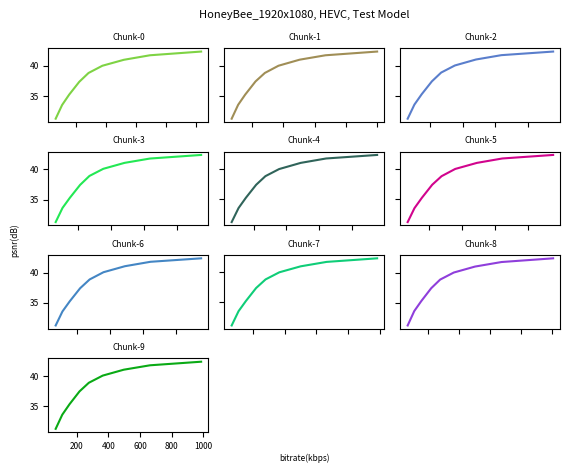
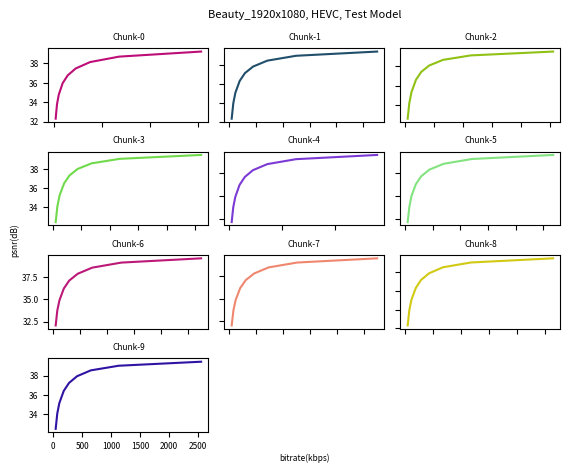
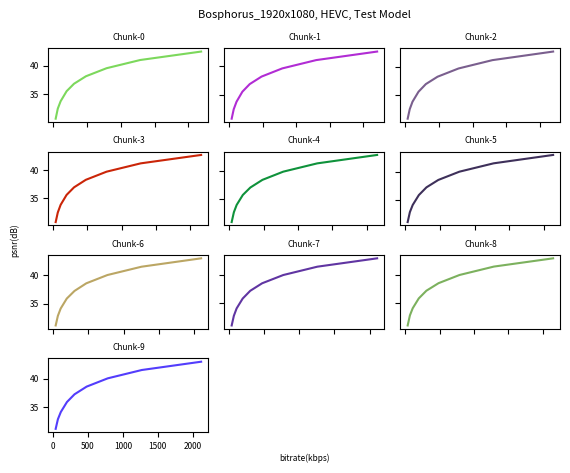
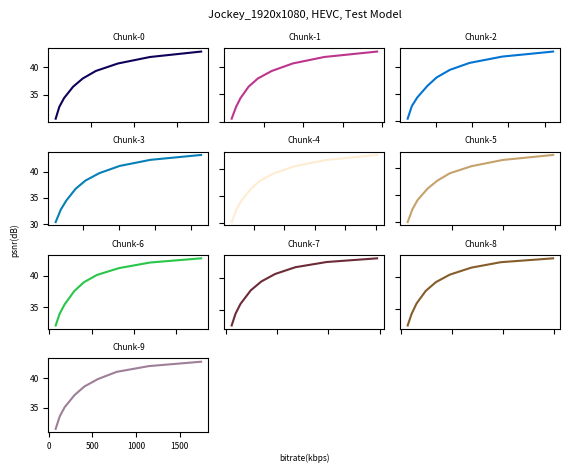
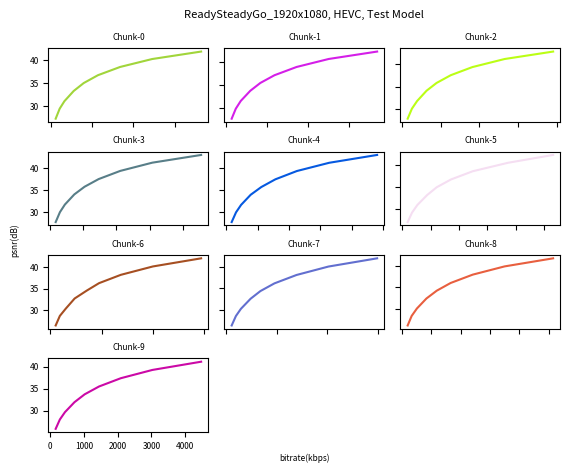
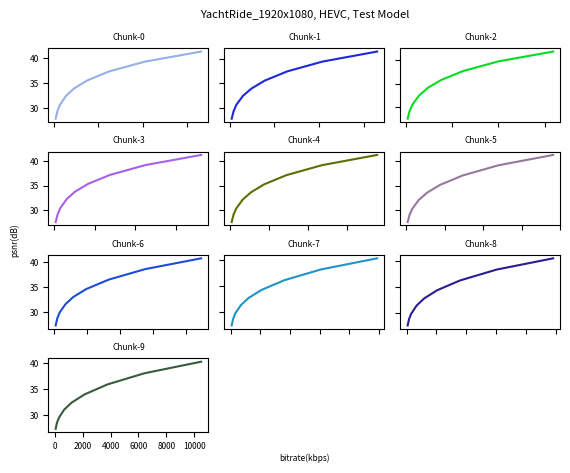
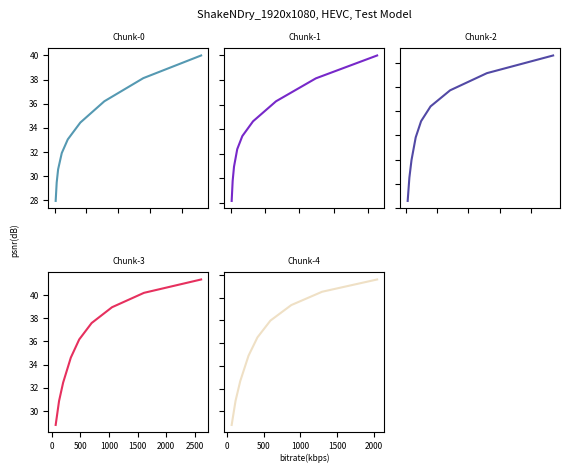

Write Python code to recreate these figures, in order.
import matplotlib.pyplot as plt
import random, copy
import math
SMALL_SIZE = 6
MEDIUM_SIZE = 8
BIGGER_SIZE = 12
plt.rc('font', size=SMALL_SIZE)          # controls default text sizes
plt.rc('axes', titlesize=SMALL_SIZE)     # fontsize of the axes title
plt.rc('axes', labelsize=SMALL_SIZE)    # fontsize of the x and y labels
plt.rc('xtick', labelsize=SMALL_SIZE)    # fontsize of the tick labels
plt.rc('ytick', labelsize=SMALL_SIZE)    # fontsize of the tick labels
plt.rc('legend', fontsize=SMALL_SIZE)    # legend fontsize
plt.rc('figure', titlesize=SMALL_SIZE)  # fontsize of the figure title
plt.rcParams['figure.dpi'] = 125


video_index = {0 : "HoneyBee_1920x1080",
               1 : "Beauty_1920x1080",
               2 : "Bosphorus_1920x1080",
               3 : "Jockey_1920x1080",
               4 : "ReadySteadyGo_1920x1080",
               5 : "YachtRide_1920x1080",
               6 : "ShakeNDry_1920x1080",}


#***************************************

#HoneyBee_1920x1080

#***************************************

bitrate_0 = [[68.024, 110.708, 157.36, 224.384, 285.668, 377.432, 519.664, 692.84, 1031.58], 
           [67.888, 109.432, 154.672, 221.0, 281.036, 368.548, 504.5, 669.916, 1001.824], 
           [67.016, 107.84, 152.176, 213.84, 270.272, 353.44, 481.536, 636.132, 950.144], 
           [66.86, 108.036, 152.3, 213.788, 270.112, 353.584, 481.16, 634.14, 942.36], 
           [66.86, 108.872, 153.712, 216.192, 272.688, 356.008, 487.74, 642.436, 953.284], 
           [67.252, 108.68, 153.764, 216.652, 273.8, 356.868, 489.06, 643.804, 953.584], 
           [67.088, 108.524, 153.196, 216.372, 274.516, 359.092, 489.8, 646.136, 955.328], 
           [66.936, 110.188, 155.98, 220.464, 280.06, 366.58, 500.62, 663.668, 981.24], 
           [67.472, 109.992, 155.24, 219.316, 276.92, 364.912, 501.82, 672.496, 1005.612], 
           [67.524, 109.176, 154.696, 217.868, 276.592, 364.44, 497.484, 662.812, 985.216]]
psnr_0 =  [[31.1973, 33.4797, 35.1967, 37.3353, 38.8002, 40.0038, 40.9932, 41.7466, 42.3632], 
         [31.2359, 33.5383, 35.2308, 37.4154, 38.825, 40.0202, 41.0241, 41.7529, 42.3705], 
         [31.2902, 33.6191, 35.3357, 37.4592, 38.9146, 40.0862, 41.0746, 41.7951, 42.3894], 
         [31.3135, 33.6498, 35.3234, 37.4461, 38.9265, 40.1048, 41.0836, 41.7991, 42.3935], 
         [31.2422, 33.5736, 35.2832, 37.4321, 38.8608, 40.0331, 41.0595, 41.7886, 42.3755], 
         [31.2511, 33.5592, 35.2696, 37.4352, 38.855, 40.0537, 41.0583, 41.7892, 42.3753], 
         [31.233, 33.5591, 35.2457, 37.4055, 38.8636, 40.063, 41.0581, 41.7923, 42.3664], 
         [31.1493, 33.5344, 35.2208, 37.4005, 38.8436, 40.0315, 41.0284, 41.7682, 42.3649], 
         [31.2046, 33.597, 35.2553, 37.3949, 38.8278, 40.0002, 40.991, 41.7448, 42.3607],
         [31.2869, 33.6291, 35.3566, 37.4859, 38.9102, 40.1003, 41.0775, 41.8048, 42.3979]] 
 
 
#***************************************

#Beauty_1920x1080

#***************************************
bitrate_1 = [[37.224, 64.424, 101.956, 183.304, 287.872, 454.04, 754.176, 1356.852, 3063.364], 
           [41.964, 72.608, 110.532, 191.428, 289.184, 442.1, 709.072, 1246.352, 2764.628], 
           [40.548, 68.584, 105.896, 182.688, 273.612, 411.32, 649.924, 1127.056, 2548.468],
           [47.384, 77.656, 116.036, 196.792, 290.336, 432.952, 679.876, 1175.644, 2607.892], 
           [43.692, 73.372, 112.22, 192.708, 294.084, 448.488, 720.3, 1264.724, 2808.032], 
           [45.692, 76.388, 113.58, 193.36, 288.4, 438.324, 696.772, 1209.196, 2677.688], 
           [44.976, 75.188, 114.776, 195.848, 296.532, 454.824, 725.592, 1266.336, 2751.964],
           [48.076, 80.912, 121.544, 206.12, 307.264, 466.308, 733.844, 1260.708, 2742.724], 
           [42.292, 71.776, 107.92, 186.884, 279.192, 423.576, 674.028, 1171.048, 2637.992], 
           [42.544, 70.152, 106.096, 182.06, 273.18, 412.628, 648.084, 1129.208, 2553.376]]
psnr_1 = [[32.3183, 33.7833, 34.7901, 35.9746, 36.7675, 37.4758, 38.1333, 38.69, 39.2111], 
        [32.3305, 33.9699, 35.0669, 36.3269, 37.1551, 37.8539, 38.4821, 38.9981, 39.4458],
        [32.6194, 34.2163, 35.3337, 36.5975, 37.4066, 38.0656, 38.6441, 39.1015, 39.4963],
        [32.4062, 34.087, 35.2427, 36.5322, 37.3563, 38.0505, 38.6499, 39.1288, 39.542], 
        [32.1432, 33.7328, 34.8615, 36.1663, 37.0395, 37.7733, 38.4285, 38.965, 39.4246], 
        [32.1459, 33.8256, 34.9993, 36.3056, 37.1697, 37.9093, 38.5529, 39.0795, 39.5258], 
        [32.0753, 33.7395, 34.8739, 36.1886, 37.0805, 37.8457, 38.5286, 39.0919, 39.568], 
        [32.0263, 33.7184, 34.8665, 36.2004, 37.0814, 37.836, 38.5094, 39.0514, 39.5214], 
        [32.3118, 33.9405, 35.0287, 36.2947, 37.1426, 37.8614, 38.5054, 39.0129, 39.4554], 
        [32.4494, 34.0547, 35.1498, 36.4186, 37.2518, 37.9545, 38.5634, 39.048, 39.4691]]

#***************************************

#Bosphorus_1920x1080

#***************************************


bitrate_2 = [[37.272, 68.592, 110.34, 199.256, 308.744, 485.08, 790.448, 1288.04, 2190.084], 
           [37.356, 67.84, 110.088, 197.684, 307.184, 483.84, 793.224, 1300.4, 2211.224], 
           [36.572, 67.028, 108.424, 197.476, 305.956, 480.036, 791.332, 1294.916, 2195.62],
           [36.184, 67.044, 108.68, 195.78, 305.164, 477.296, 781.26, 1280.38, 2165.356],
           [36.96, 68.828, 109.456, 198.864, 308.464, 483.94, 786.22, 1280.316, 2150.472],
           [35.808, 67.46, 108.016, 196.408, 306.04, 476.724, 779.832, 1272.316, 2129.232],
           [35.396, 66.628, 106.428, 192.508, 302.348, 469.024, 768.256, 1251.68, 2096.408],
           [36.696, 67.724, 107.192, 193.284, 301.456, 470.736, 771.444, 1256.548, 2108.244],
           [36.892, 69.312, 109.956, 198.164, 308.772, 485.656, 790.468, 1289.632, 2151.832],
           [38.024, 69.884, 111.608, 199.736, 307.924, 481.68, 784.524, 1271.8, 2121.552]]
psnr_2 = [[30.659, 32.4374, 33.7382, 35.5162, 36.829, 38.1518, 39.573, 41.022, 42.5152], 
        [30.7652, 32.418, 33.7516, 35.513, 36.8475, 38.1665, 39.604, 41.0648, 42.5655], 
        [30.844, 32.5061, 33.8274, 35.5786, 36.9166, 38.2135, 39.6605, 41.1257, 42.6315],
        [30.8145, 32.5113, 33.8738, 35.6376, 36.9818, 38.3154, 39.7605, 41.2365, 42.7316],
        [30.9239, 32.6756, 33.9855, 35.7618, 37.0942, 38.4596, 39.9228, 41.4031, 42.9074],
        [31.0032, 32.772, 34.0426, 35.8066, 37.187, 38.5055, 39.9751, 41.4634, 42.9578],
        [31.1619, 32.8565, 34.1449, 35.8922, 37.2381, 38.5754, 40.0341, 41.498, 42.973],
        [31.1283, 32.826, 34.1317, 35.8654, 37.2363, 38.5599, 40.0122, 41.481, 42.9537],
        [31.0319, 32.8191, 34.0769, 35.8267, 37.1874, 38.5249, 39.9766, 41.4647, 42.9294],
        [31.0749, 32.7874, 34.0727, 35.8568, 37.2274, 38.5969, 40.0724, 41.5544, 43.0311]]


#***************************************

#Jockey_1920x1080

#***************************************

bitrate_3 = [[86.188, 128.48, 183.956, 288.384, 400.016, 553.332, 809.856, 1181.452, 1776.144],
           [96.532, 152.044, 207.94, 310.808, 427.976, 603.128, 870.224, 1267.216, 1934.64],
           [117.556, 174.744, 249.968, 390.488, 514.272, 696.576, 965.576, 1415.12, 2112.62],
           [120.128, 192.28, 269.368, 397.588, 533.372, 727.584, 1012.016, 1441.224, 2146.828],
           [132.096, 211.612, 295.5, 450.88, 599.776, 824.22, 1167.056, 1684.48, 2523.28],
           [149.456, 240.804, 341.908, 536.068, 726.272, 968.392, 1390.136, 1998.308, 2971.6],
           [74.944, 121.628, 180.428, 295.684, 409.804, 566.292, 826.516, 1194.644, 1799.316],
           [59.46, 97.432, 145.36, 245.128, 348.696, 482.68, 679.664, 985.068, 1475.468], 
           [61.612, 100.652, 148.936, 239.508, 339.996, 476.652, 686.532, 976.384, 1491.396], 
           [79.636, 126.284, 182.528, 295.104, 406.592, 563.804, 777.964, 1145.7, 1745.816]]
psnr_3 = [[30.7003, 32.8282, 34.415, 36.4511, 37.9225, 39.2924, 40.6344, 41.7981, 42.7787], 
         [30.5786, 32.7209, 34.3075, 36.3876, 37.8709, 39.2295, 40.5966, 41.7612, 42.7453],
         [30.4038, 32.7613, 34.3888, 36.5715, 38.1121, 39.5373, 40.8317, 42.0167, 42.9573],
         [30.3594, 32.761, 34.4841, 36.7043, 38.265, 39.6928, 41.0747, 42.2395, 43.1717],
         [30.1097, 32.4689, 34.1932, 36.3614, 37.8558, 39.2328, 40.5735, 41.7332, 42.6824],
         [29.9618, 32.3296, 34.0544, 36.1817, 37.658, 39.0304, 40.345, 41.4978, 42.4253],
         [32.0156, 33.881, 35.3796, 37.5284, 38.9454, 40.1225, 41.2082, 42.1023, 42.7738], 
         [32.5712, 34.4438, 35.9659, 38.0936, 39.4997, 40.6733, 41.737, 42.5577, 43.1356], 
         [32.4377, 34.2761, 35.9046, 37.8906, 39.2762, 40.4529, 41.5457, 42.4064, 43.0166],
         [31.4269, 33.5393, 35.0793, 37.1206, 38.5652, 39.8372, 41.052, 42.0221, 42.7665]]

#***************************************

#ReadySteadyGo_1920x1080

#***************************************

bitrate_4 = [[116.456, 213.236, 327.752, 552.484, 796.04, 1141.124, 1676.828, 2452.724, 3640.432],
           [128.26, 228.716, 350.136, 583.404, 829.964, 1176.032, 1717.64, 2503.272, 3688.264],
           [141.736, 250.492, 384.676, 630.372, 889.968, 1256.872, 1818.292, 2652.508, 3908.588],
           [166.596, 294.912, 443.12, 727.904, 1037.476, 1462.728, 2113.144, 3078.36, 4551.456],
           [173.72, 312.544, 473.696, 779.6, 1117.244, 1565.136, 2249.044, 3277.804, 4803.288], 
           [190.496, 343.332, 529.088, 880.244, 1212.68, 1710.892, 2481.464, 3722.8, 5310.056], 
           [212.608, 374.92, 607.308, 952.972, 1422.052, 1903.444, 2750.892, 4002.016, 5882.54],
           [218.064, 386.02, 584.56, 968.36, 1356.208, 1910.116, 2784.82, 4046.404, 5974.404], 
           [188.344, 324.204, 503.284, 827.824, 1180.08, 1653.812, 2407.376, 3494.224, 5151.628],
           [166.088, 289.692, 440.86, 721.936, 1023.468, 1448.356, 2092.692, 3025.7, 4468.232]]
psnr_4 = [[27.1916, 29.3781, 31.0159, 33.2498, 34.9887, 36.7068, 38.5043, 40.239, 41.8767],
           [27.5484, 29.7451, 31.4495, 33.6885, 35.4169, 37.1181, 38.9361, 40.6947, 42.3279], 
           [27.8641, 30.0735, 31.7731, 34.0704, 35.7966, 37.5158, 39.3239, 41.1124, 42.7675],
           [27.7893, 30.02, 31.7213, 34.0104, 35.7386, 37.4649, 39.3007, 41.1518, 42.8932],
           [27.6326, 29.8524, 31.5458, 33.8489, 35.603, 37.3573, 39.2418, 41.1168, 42.899],
           [26.8997, 29.0753, 30.8194, 33.1526, 34.9235, 36.7055, 38.6127, 40.5622, 42.3677],
           [26.4537, 28.6765, 30.3859, 32.7398, 34.5682, 36.3109, 38.2468, 40.2014, 42.095],
           [26.3286, 28.5375, 30.2229, 32.5806, 34.3671, 36.1615, 38.1229, 40.0899, 42.0134], 
           [26.1299, 28.3474, 30.0789, 32.4055, 34.2275, 36.0208, 37.9635, 39.8829, 41.7644], 
           [25.9075, 28.02, 29.6848, 31.9351, 33.7147, 35.4848, 37.3575, 39.2263, 41.0893]]


#***************************************

#YachtRide_1920x1080

#***************************************
bitrate_5 = [[75.872, 155.22, 271.376, 547.132, 909.192, 1491.104, 2482.088, 4081.26, 6632.58], 
           [83.208, 172.544, 293.568, 589.04, 970.532, 1572.584, 2580.568, 4153.932, 6597.72],
           [84.452, 172.572, 300.324, 588.992, 955.94, 1536.664, 2496.352, 4014.732, 6369.4],
           [91.436, 186.56, 319.192, 632.768, 1035.716, 1671.42, 2756.768, 4506.512, 7229.092],
           [87.008, 183.008, 322.38, 649.996, 1079.62, 1751.372, 2889.868, 4722.844, 7556.62], 
           [82.976, 180.476, 320.34, 655.428, 1090.672, 1777.212, 2935.976, 4793.148, 7633.236],
           [83.16, 179.548, 321.416, 675.588, 1152.124, 1939.556, 3306.892, 5509.392, 8892.676],
           [78.776, 174.284, 321.964, 694.628, 1215.196, 2093.144, 3620.96, 6088.724, 9868.404],
           [74.696, 166.8, 308.416, 680.252, 1189.192, 2060.784, 3576.736, 6021.44, 9790.456],
           [62.444, 149.164, 291.144, 668.124, 1201.572, 2131.648, 3774.928, 6423.86, 10491.284]]
psnr_5 = [[27.8401, 29.3899, 30.6419, 32.4444, 33.9204, 35.4987, 37.3198, 39.2736, 41.3109],
        [27.7217, 29.3045, 30.5843, 32.4307, 33.9395, 35.5873, 37.4799, 39.4898, 41.5503],
        [27.6628, 29.3376, 30.6676, 32.5588, 34.0952, 35.7486, 37.6249, 39.6261, 41.6646],
        [27.49, 29.0789, 30.3719, 32.2287, 33.7343, 35.3361, 37.2033, 39.2374, 41.312],
        [27.5565, 29.0899, 30.3327, 32.132, 33.6344, 35.2482, 37.1228, 39.1663, 41.2558], 
        [27.6537, 29.1145, 30.3122, 32.1195, 33.6034, 35.2065, 37.0852, 39.1493, 41.2433],
        [27.3717, 28.7731, 29.9244, 31.6058, 33.0298, 34.6099, 36.4834, 38.5635, 40.7007], 
        [27.3458, 28.6073, 29.6831, 31.2749, 32.6656, 34.2327, 36.1036, 38.1931, 40.3441],
        [27.5248, 28.7475, 29.7786, 31.3756, 32.7509, 34.3156, 36.1828, 38.271, 40.4309], 
        [27.4291, 28.5399, 29.5245, 31.0709, 32.4152, 33.9819, 35.8855, 38.0096, 40.2101]]


#***************************************

#ShakeNDry_1920x1080

#***************************************
bitrate_6 = [[64.06, 127.748, 218.284, 448.344, 826.704, 1619.3, 3133.268, 5590.432, 9234.436],
           [61.976, 119.508, 198.496, 386.252, 681.964, 1307.332, 2647.472, 4968.316, 8540.44],
           [63.076, 117.492, 185.644, 319.32, 491.188, 793.624, 1417.56, 2591.784, 4704.74],
           [71.88, 130.712, 202.172, 336.308, 482.68, 699.372, 1055.312, 1612.872, 2610.408],
           [63.244, 116.024, 180.256, 293.58, 415.132, 592.632, 877.064, 1298.304, 2049.176]];
psnr_6 = [ [27.9279, 29.448, 30.5495, 31.8986, 33.0313, 34.4299, 36.1952, 38.1146, 39.9941],
        [28.169, 29.7964, 30.9563, 32.3795, 33.4411, 34.6442, 36.2726, 38.1367, 39.9982],
        [28.5805, 30.5022, 31.9568, 33.8269, 35.1646, 36.387, 37.713, 39.13, 40.5898],
        [28.7798, 30.844, 32.4392, 34.5984, 36.1674, 37.5857, 38.9516, 40.1947, 41.3499],
        [28.8058, 30.923, 32.6557, 34.8932, 36.4997, 37.9768, 39.3377, 40.5097, 41.5878]];

  
for idx in range(7):
  bitrate = copy.deepcopy((globals()["bitrate_" + str(idx)]))
  psnr = copy.deepcopy((globals()["psnr_" + str(idx)]))
  rows = math.ceil(len(bitrate)/3.0)
  #print(bitrate, "\n", psnr)
  cols = 3
  fig, axs = plt.subplots(rows, cols, constrained_layout = False)
  plt.subplots_adjust(left=0.1,
                    bottom=0.1, 
                    right=0.9, 
                    top=0.9, 
                    wspace=0.1, 
                    hspace=0.4)
  for i in range(rows):
    for j in range(cols):
        if (i*3 + j < len(bitrate)):
          r = random.random()
          b = random.random()
          g = random.random()
          color = (r, g, b)   
          axs[i, j].plot(bitrate[i*3 + j], psnr[i*3 + j], c=color)
          axs[i, j].set_title('Chunk-' + str(i*3 + j), fontsize=SMALL_SIZE)
          axs[i, j].tick_params(axis='x', labelsize=SMALL_SIZE)
          axs[i, j].tick_params(axis='y', labelsize=SMALL_SIZE)
          plt.grid(True)
          plt.ylim(25.0, 50.0)
          
  # delete empty subplots
  for i in range(3 - rows % 3):
      fig.delaxes(axs[rows - 1][2 - i])

  fig.text(0.5, 0.04, 'bitrate(kbps)', ha='center', fontsize=SMALL_SIZE)
  fig.text(0.04, 0.5, 'psnr(dB)', va='center', rotation='vertical', fontsize=SMALL_SIZE)

  # Hide x labels and tick labels for top plots and y ticks for right plots.
  for ax in axs.flat:
      ax.label_outer()

  fig.suptitle("{}, HEVC, Test Model".format(video_index[idx]), y=0.98, fontsize=MEDIUM_SIZE)
  plt.show()